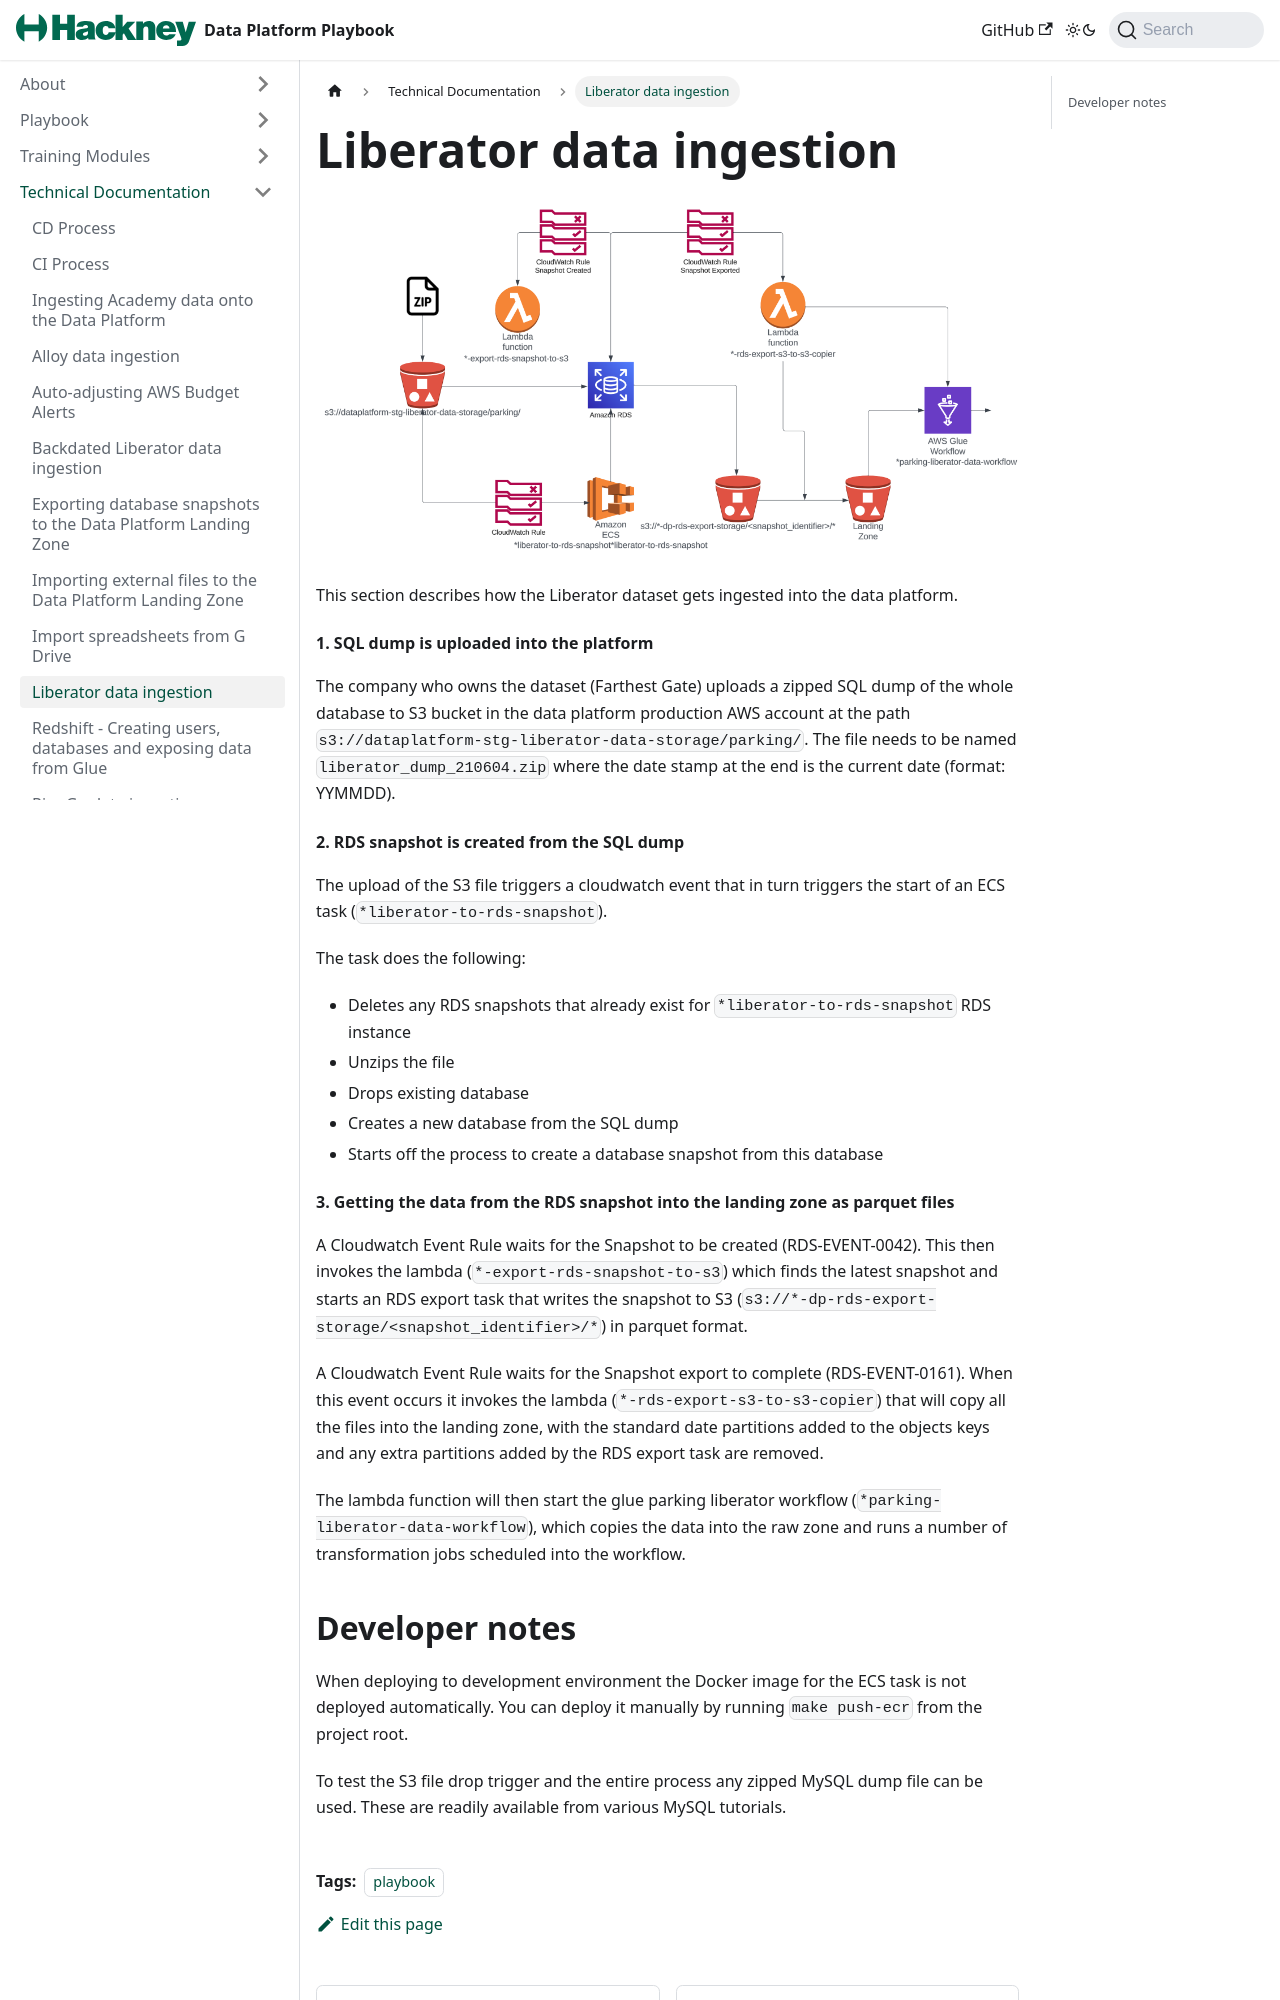

repository: LBHackney-IT/Data-Platform-Playbook · page: docs/liberator-ingestion.html · generator: jekyll

---
title: Liberator data ingestion
description: "Description of the ingestion process for Liberator data"
layout: playbook_js
tags: [playbook]
---
![Liberator data ingestion process](./images/liberator_ingestion.png)

This section describes how the Liberator dataset gets ingested into the data platform. 

#### 1. SQL dump is uploaded into the platform

The company who owns the dataset (Farthest Gate) uploads a zipped SQL dump of the whole database to S3 bucket in the data platform production AWS account at the path `s3://dataplatform-stg-liberator-data-storage/parking/`.
The file needs to be named `liberator_dump_210604.zip` where the date stamp at the end is the current date (format: YYMMDD).

#### 2. RDS snapshot is created from the SQL dump

The upload of the S3 file triggers a cloudwatch event that in turn triggers the start of an ECS task (`*liberator-to-rds-snapshot`).

The task does the following:
- Deletes any RDS snapshots that already exist for `*liberator-to-rds-snapshot` RDS instance
- Unzips the file
- Drops existing database
- Creates a new database from the SQL dump
- Starts off the process to create a database snapshot from this database

#### 3. Getting the data from the RDS snapshot into the landing zone as parquet files
A Cloudwatch Event Rule waits for the Snapshot to be created (RDS-EVENT-0042). This then invokes the lambda (`*-export-rds-snapshot-to-s3`) which finds the latest snapshot and starts an RDS export task that writes the snapshot to S3 (`s3://*-dp-rds-export-storage/<snapshot_identifier>/*`) in parquet format.

A Cloudwatch Event Rule waits for the Snapshot export to complete (RDS-EVENT-0161). When this event occurs it invokes the lambda  (`*-rds-export-s3-to-s3-copier`) that will copy all the files into the landing zone, with the standard date partitions added to the objects keys and any extra partitions added by the RDS export task are removed.

The lambda function will then start the glue parking liberator workflow (`*parking-liberator-data-workflow`), which copies the data into the raw zone and runs a number of transformation jobs scheduled into the workflow.
